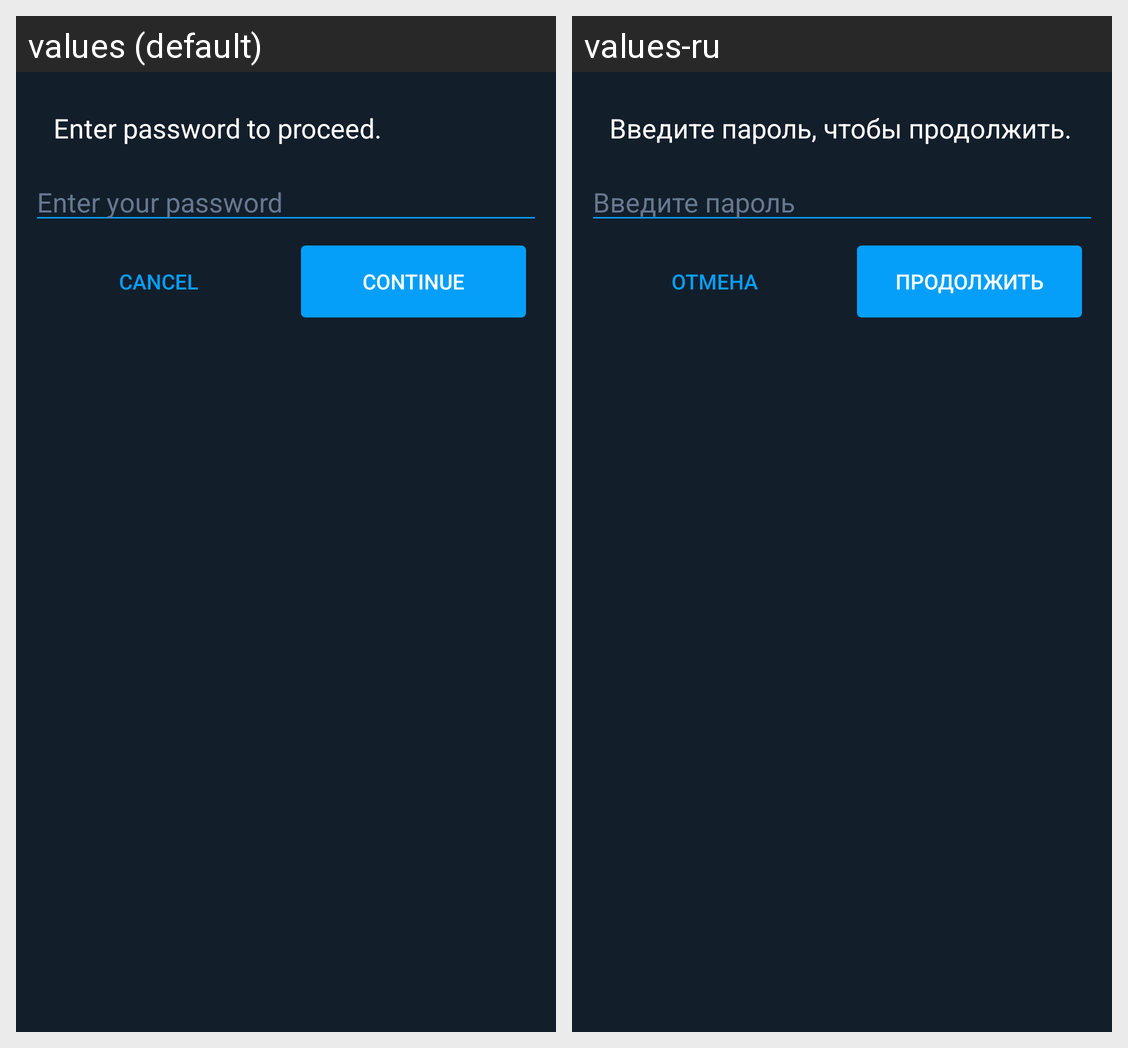

Locale-by-locale string values for the Android screen shown in this grid:
Android screen res/layout/dividends_dialog.xml rendered under 2 locales, left to right: values (default), values-ru. Device: Nexus 5 (rendered at 1080×1920; each locale shown at half size, 540×960, under a caption strip naming it); theme AppTheme.
Strings drawn on this screen, with the default value and each locale's value (text and hints the layout hard-codes, and strings that could not be matched under every locale, appear in the picture but are not listed):

enter_password_to_proceed
  values: Enter password to proceed.
  values-ru: Введите пароль, чтобы продолжить.

enter_your_password
  values: Enter your password
  values-ru: Введите пароль

cancel_btn
  values: Cancel
  values-ru: Отмена

continue_btn
  values: Continue
  values-ru: Продолжить
